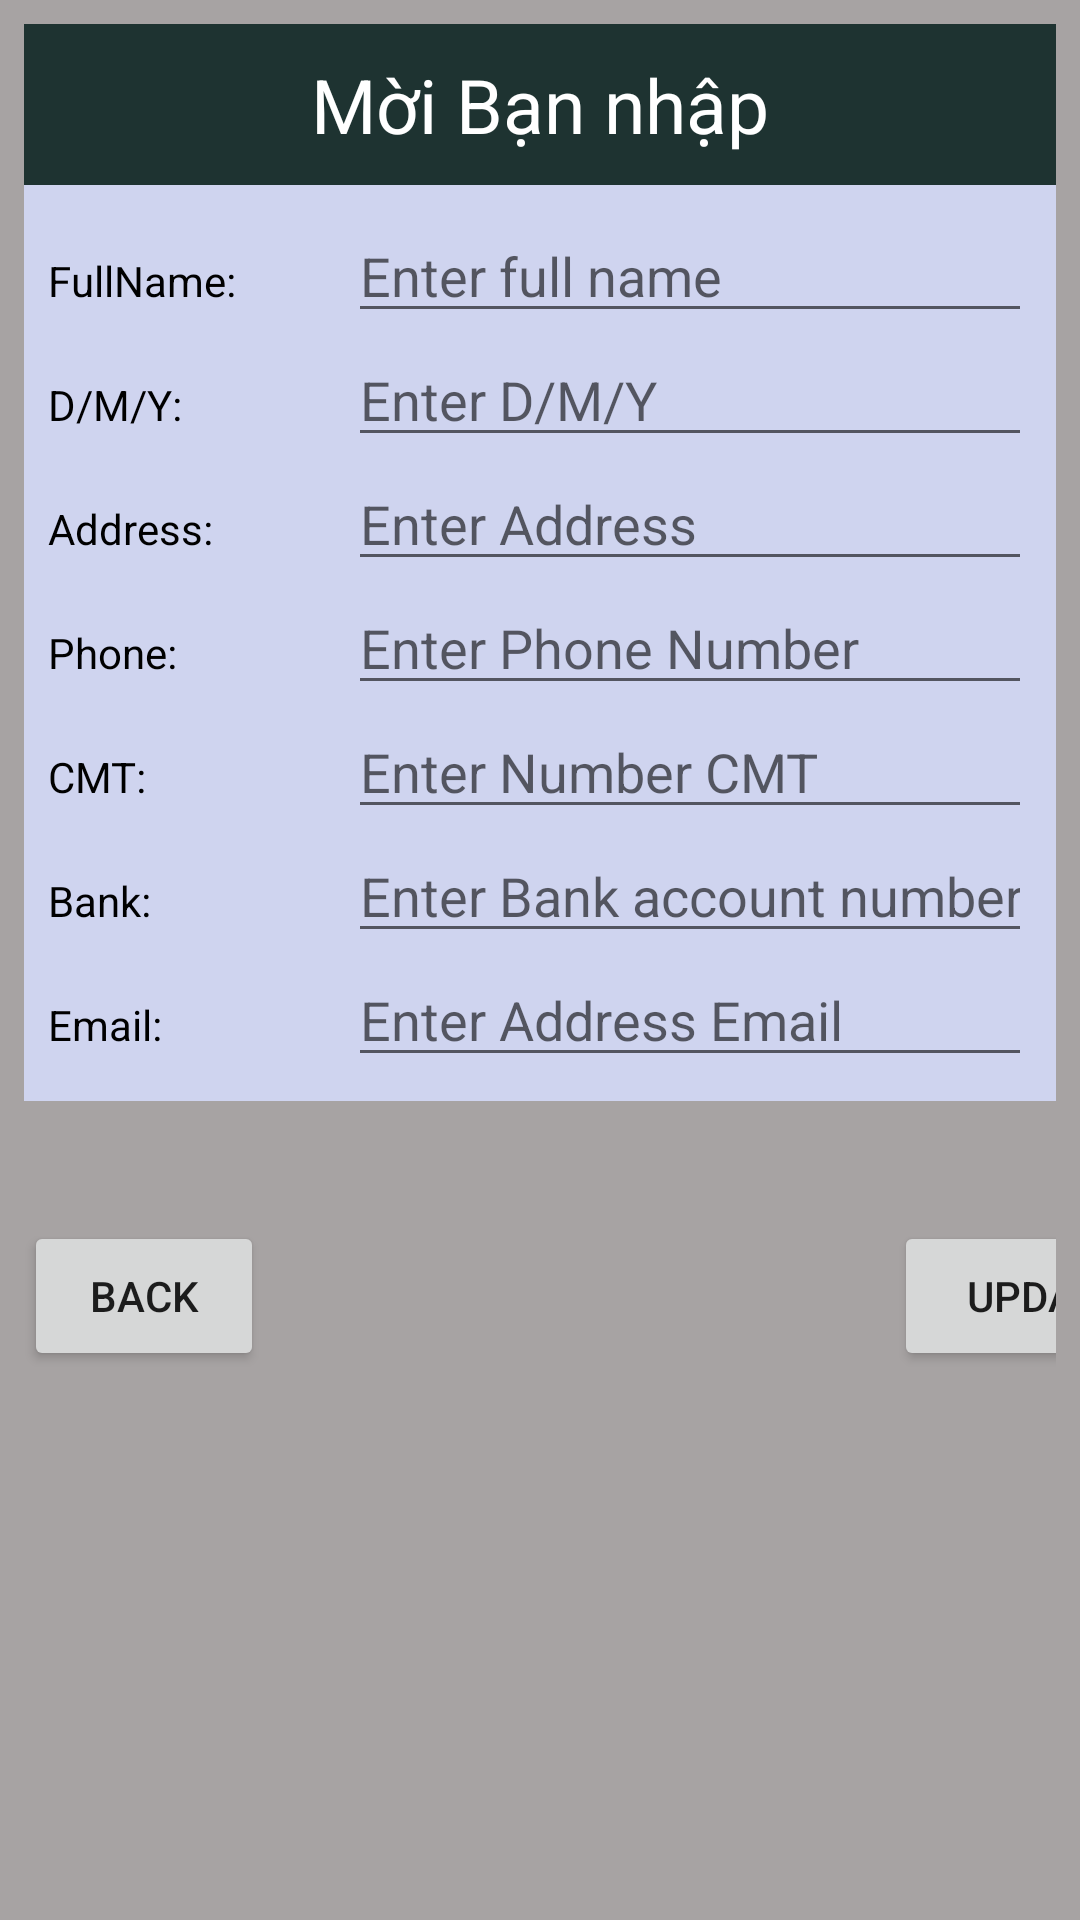

Reconstruct the res/layout file that produces this screen, plus the resources it refers to.
<!-- AndroidManifest.xml: application theme Theme.Place_Travel2021 -->
<!-- res/layout/activity_update_user.xml -->
<?xml version="1.0" encoding="utf-8"?>
<RelativeLayout xmlns:android="http://schemas.android.com/apk/res/android"

    xmlns:tools="http://schemas.android.com/tools"
    android:layout_width="match_parent"
    android:layout_height="match_parent"
    tools:context=".Activity_update_user"
    android:orientation="vertical">
 <ScrollView
     android:background="#70372F2F"
     android:layout_width="match_parent"
     android:layout_height="match_parent"
     android:padding="8dp"
     >
     <LinearLayout

         android:layout_width="match_parent"
         android:layout_height="match_parent"
         android:orientation="vertical">

        <LinearLayout
            android:id="@+id/xx"
            android:layout_width="match_parent"
            android:layout_height="wrap_content"
            android:background="#1E3331"
            android:orientation="vertical"
            android:padding="10dp"
            >
            <TextView
                android:id="@+id/td"
                android:gravity="center"
                android:layout_width="match_parent"
                android:layout_height="wrap_content"
                android:text="Mời Bạn nhập"
                android:textSize="25dp"
                android:textColor="@color/white"
                />

        </LinearLayout>
        <LinearLayout
            android:background="#CFD4EF"
            android:padding="8dp"
            android:layout_below="@+id/xx"
            android:layout_width="match_parent"
            android:layout_height="wrap_content"
            android:orientation="vertical">

            <LinearLayout

                android:layout_width="match_parent"
                android:layout_height="wrap_content"
                android:orientation="horizontal">
                <TextView
                    android:layout_width="100dp"
                    android:layout_height="wrap_content"
                    android:text="FullName: "
                    android:textColor="@color/black"/>
                <EditText
                    android:id="@+id/edt_update_name"
                    android:layout_width="match_parent"
                    android:layout_height="wrap_content"
                    android:hint="Enter full name"
                    />
            </LinearLayout>
            <LinearLayout

                android:layout_width="match_parent"
                android:layout_height="wrap_content"
                android:orientation="horizontal">
                <TextView
                    android:layout_width="100dp"
                    android:layout_height="wrap_content"
                    android:text="D/M/Y: "
                    android:textColor="@color/black"/>
                <EditText
                    android:id="@+id/edt_update_date"
                    android:layout_width="match_parent"
                    android:layout_height="wrap_content"
                    android:hint="Enter D/M/Y"
                    android:inputType="datetime"
                    />
            </LinearLayout>
            <LinearLayout

                android:layout_width="match_parent"
                android:layout_height="wrap_content"
                android:orientation="horizontal">
                <TextView
                    android:layout_width="100dp"
                    android:layout_height="wrap_content"
                    android:text="Address: "
                    android:textColor="@color/black"/>
                <EditText
                    android:id="@+id/edt_update_address"
                    android:layout_width="match_parent"
                    android:layout_height="wrap_content"
                    android:hint="Enter Address"
                    />
            </LinearLayout>
            <LinearLayout

                android:layout_width="match_parent"
                android:layout_height="wrap_content"
                android:orientation="horizontal">
                <TextView
                    android:layout_width="100dp"
                    android:layout_height="wrap_content"
                    android:text="Phone: "
                    android:textColor="@color/black"/>
                <EditText
                    android:id="@+id/edt_update_Phone"
                    android:layout_width="match_parent"
                    android:layout_height="wrap_content"
                    android:hint="Enter Phone Number"
                    android:inputType="number"
                    />
            </LinearLayout>
            <LinearLayout

                android:layout_width="match_parent"
                android:layout_height="wrap_content"
                android:orientation="horizontal">
                <TextView
                    android:layout_width="100dp"
                    android:layout_height="wrap_content"
                    android:text="CMT: "
                    android:textColor="@color/black"/>
                <EditText
                    android:id="@+id/edt_update_CMT"
                    android:layout_width="match_parent"
                    android:layout_height="wrap_content"
                    android:hint="Enter Number CMT"
                    android:inputType="number"

                    />
            </LinearLayout>
            <LinearLayout

                android:layout_width="match_parent"
                android:layout_height="wrap_content"
                android:orientation="horizontal">
                <TextView
                    android:layout_width="100dp"
                    android:layout_height="wrap_content"
                    android:text="Bank: "
                    android:textColor="@color/black"/>
                <EditText
                    android:id="@+id/edt_update_STK"
                    android:layout_width="match_parent"
                    android:layout_height="wrap_content"
                    android:hint="Enter Bank account number"
                    android:inputType="number"
                    />
            </LinearLayout>
            <LinearLayout

                android:layout_width="match_parent"
                android:layout_height="wrap_content"
                android:orientation="horizontal">
                <TextView
                    android:layout_width="100dp"
                    android:layout_height="wrap_content"
                    android:text="Email: "
                    android:textColor="@color/black"/>
                <EditText
                    android:id="@+id/edt_update_Email"
                    android:layout_width="match_parent"
                    android:layout_height="wrap_content"
                    android:hint="Enter Address Email"
                    android:inputType="textEmailAddress"
                    />
            </LinearLayout>

        </LinearLayout>
         <LinearLayout
             android:layout_width="match_parent"
             android:layout_height="wrap_content"
             android:orientation="horizontal"
             android:paddingTop="40dp">
             <Button
                 android:id="@+id/btn_back_edit_profile"
                 android:layout_width="80dp"
                 android:layout_height="50dp"
                 android:text="Back"

                 />
             <Button

                 android:id="@+id/btn_update_profile"
                 android:layout_width="100dp"
                 android:layout_height="50dp"
                 android:text="Update"
                 android:layout_marginLeft="210dp"
                 />
         </LinearLayout>

     </LinearLayout>
 </ScrollView>

</RelativeLayout>
<!-- resources referenced by this layout -->
<resources>
  <style name="Theme.Place_Travel2021" parent="Theme.MaterialComponents.DayNight.NoActionBar">
          
          <item name="colorPrimary">@color/purple_500</item>
          <item name="colorPrimaryVariant">@color/purple_700</item>
          <item name="colorOnPrimary">@color/white</item>
          
          <item name="colorSecondary">@color/teal_200</item>
          <item name="colorSecondaryVariant">@color/teal_700</item>
          <item name="colorOnSecondary">@color/black</item>
          
          <item name="android:statusBarColor" tools:targetApi="l">?attr/colorPrimaryVariant</item>
          
      </style>
  <!-- not gathered from this repository: default colours our renderer supplied (Android Studio template values) -->
  <color name="purple_500">#FF6200EE</color>
  <color name="purple_700">#FF3700B3</color>
  <color name="teal_200">#FF03DAC5</color>
  <color name="teal_700">#FF018786</color>
  <color name="black">#FF000000</color>
  <color name="white">#FFFFFFFF</color>
</resources>
